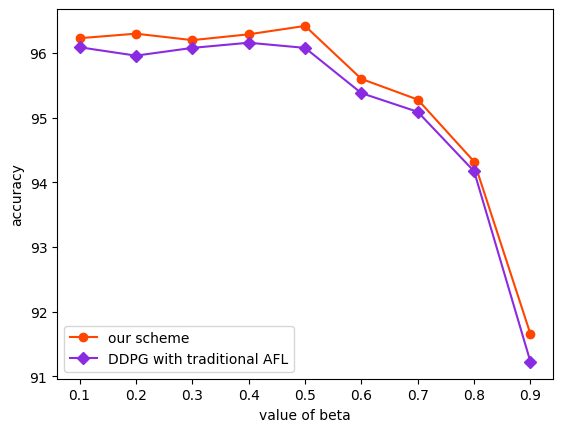

Recreate this plot in Python.

# 不同beta值跑出来的10step acc
# -*- coding: utf-8 -*-
import matplotlib.pyplot as plt
names = ['0.1', '0.2', '0.3', '0.4', '0.5', '0.6', '0.7','0.8','0.9']
x = range(len(names))
# x = range(9)
plt.rcParams['font.sans-serif'] = ['SimHei']  # 显示汉字

# y轴的值：
#label=['0.1', '0.2',  '0.3', '0.4','0.5', '0.6', '0.7', '0.8', '0.9']
y_11 = [96.23, 96.30, 96.20, 96.29, 96.42, 95.60, 95.28, 94.32, 91.65]

y_12 =[96.09, 95.96, 96.08, 96.16, 96.08, 95.38, 95.09, 94.17, 91.22]
# plt.plot(x, y_11, color='orangered', marker='o', linestyle='-', label='value of beta')
# plt.plot(x, y_11, color='orangered', marker='o', linestyle='-', label='本文方案')
plt.plot(x, y_11, color='orangered', marker='o', linestyle='-', label='our scheme')
# plt.plot(x, y_12, color='blueviolet', marker='D', linestyle='-', label='DDPG选择节点下的传统异步联邦方案')
plt.plot(x, y_12, color='blueviolet', marker='D', linestyle='-', label='DDPG with traditional AFL')
plt.legend()  # 显示图例
plt.xticks(x, names)
# plt.xlabel("β值")  # X轴标签
# plt.ylabel("精度")  # Y轴标签

plt.xlabel("value of beta")  # X轴标签
plt.ylabel("accuracy")  # Y轴标签

plt.show()